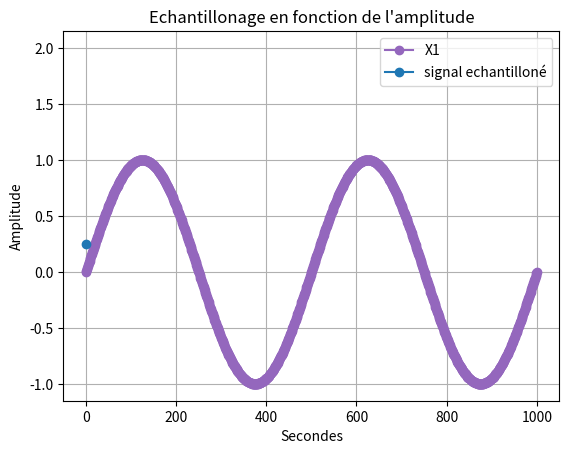

Write Python code to recreate this figure.
import random as rand

import numpy as np #importation de numpy
import matplotlib.pyplot as plt

F=2 #assigniation d'un variable F a valeur 2
T=np.linspace(0,1,1001) #Assigniation de la variable T avec le module numpy pour creer un espace de ligne compris entre 0 et 1001 avec un pas de 1  
X1=np.sin(F*np.pi*2*T) #Assigniation de la varibale X1 avec le module numpy pour creer une sinusoide avec la varibale F la valeurs pi du module numpy et la variable T 
Bx1= [i+rand.randint(-6,7)/10 for i in X1]
q=0.5 # pas de quantification 
X1q = q*np.round(X1/q) # signal quantifié 
E=X1-X1q #ereur de quantification 
Te=0.02
Xech=np.sin(F*np.pi*2*Te)
#3)
F2=2 #assigniation d'un variable F a valeur 2
T2=np.linspace(0.2,1,1001) #Assigniation de la variable T avec le module numpy pour creer un espace de ligne compris entre 0 et 1001 avec un pas de 1
X2=np.sin(F2*np.pi*2*T2)#Assigniation de la varibale X1 avec le module numpy pour creer une sinusoide avec la varibale F la valeurs pi du module numpy et la variable T 

#4) 
X3=X1+X2 #Addition des deux courbes X1 et X2
#2)3) 

plt.plot(X1 , marker='o', color='tab:purple', label='X1') #Affichage de la courbe X1
# plt.plot(Bx1, color='tab:purple', label='Bruit de X1')
# plt.plot(X1q, color='tab:red', label='Signal quantifié')
# plt.plot(E, color='tab:cyan', label='Erreur de quantification')
plt.plot(Xech, marker='o', color='tab:blue', label='signal echantilloné')


# plt.plot(X2, marker='o', color='r', label='X2') #Afffichage de la courbe X2
# plt.plot(X3, marker='o', color='y', label='X3') #Afffichage de la courbe X3
plt.plot(F)# Y=2 car valeurs de F=2
plt.xlabel("Secondes") #Axes x =Secondes
plt.ylabel('Amplitude')#Axes y= Amplitude
plt.title("Echantillonage en fonction de l'amplitude") #Titre du graphe
plt.legend() #Affiche la legende
plt.grid() #affichage de la grille
plt.show() #Afficher le plot
plt.close() #Fermer le plot
